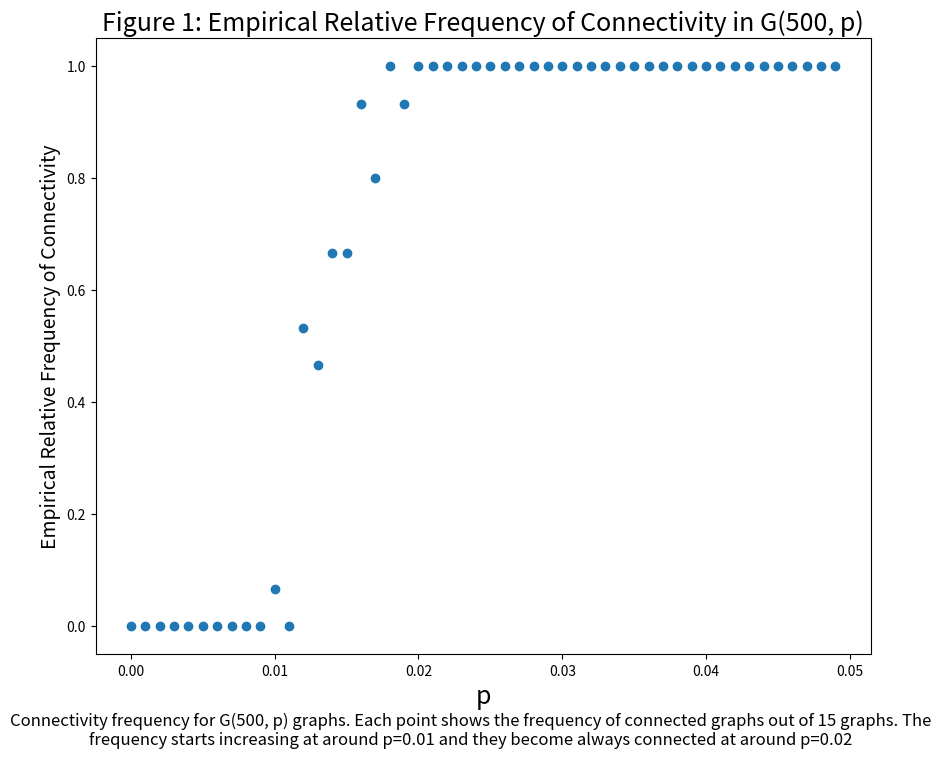
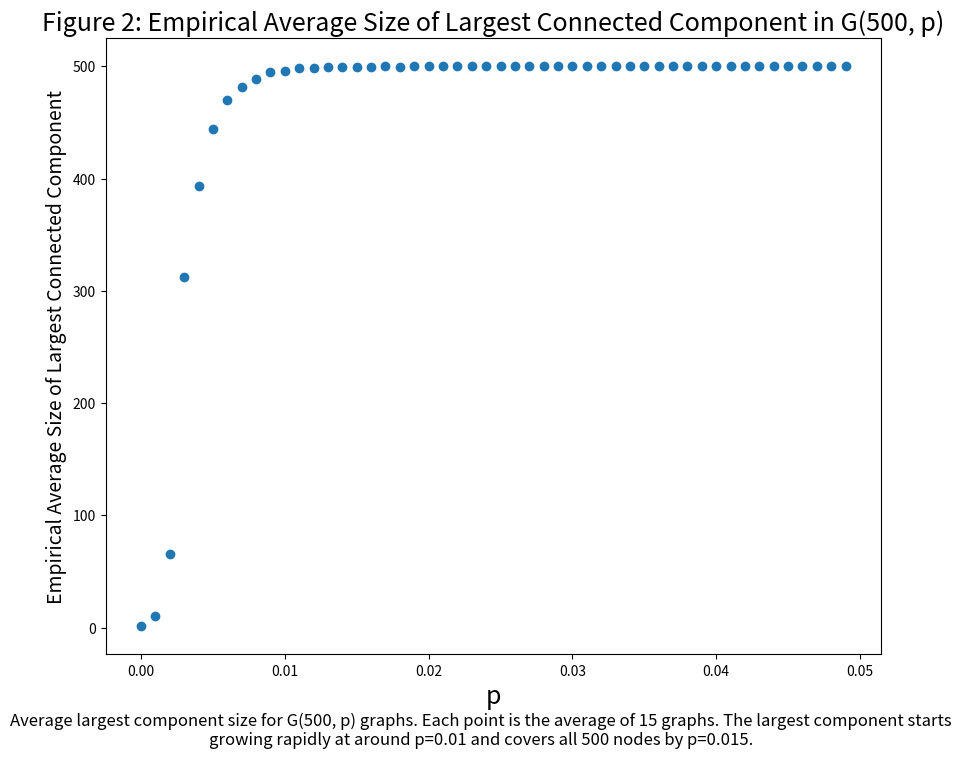

Source code (Python) for these figures, in order:
import matplotlib.pyplot as plt
import networkx as nx
import numpy as np


n = 500
p_values = [p for p in np.arange(0, 0.05, 0.001)]

f_values = []
for p in p_values:
    connected_count = 0
    graph_amount = 15
    for _ in range(graph_amount):
        graph = nx.gnp_random_graph(n, p)
        if nx.is_connected(graph):
            connected_count += 1
    f_values.append(connected_count / graph_amount)

average_sizes = []
for p in p_values:
    sizes_sum = 0
    graph_amount = 15
    for _ in range(graph_amount):
        graph = nx.gnp_random_graph(n, p)
        component = max(nx.connected_components(graph), key=len)
        sizes_sum += len(component)
    average_sizes.append(sizes_sum / graph_amount)


# Figure 1
plt.figure(figsize=(10, 8), dpi=300)
plt.scatter(p_values, f_values)
plt.xlabel("p", fontsize=18)
plt.ylabel("Empirical Relative Frequency of Connectivity", fontsize=14)
plt.title(
    f"Figure 1: Empirical Relative Frequency of Connectivity in G({n}, p)",
    fontsize=18,
)
plt.figtext(0.5, 0, f"Connectivity frequency for G({n}, p) graphs. Each point shows the frequency of connected graphs out of 15 graphs. The frequency starts increasing at around p=0.01 and they become always connected at around p=0.02", ha="center", wrap=True, fontsize=12)
plt.savefig("figure-1.png", dpi=300, bbox_inches="tight")

# Figure 2
plt.figure(figsize=(10, 8), dpi=300)
plt.scatter(p_values, average_sizes)
plt.xlabel("p", fontsize=18)
plt.ylabel("Empirical Average Size of Largest Connected Component", fontsize=14)
plt.title(
    f"Figure 2: Empirical Average Size of Largest Connected Component in G({n}, p)",
    fontsize=18,
)
plt.figtext(0.5, 0, f"Average largest component size for G({n}, p) graphs. Each point is the average of 15 graphs. The largest component starts growing rapidly at around p=0.01 and covers all 500 nodes by p=0.015.", ha="center", wrap=True, fontsize=12)
plt.savefig("figure-2.png", dpi=300, bbox_inches="tight")
